Run: headless pygame with SDL's dummy video driver; simulated clock (each Clock.tick advances the game by its frame time, no real sleeping); random seed 0; keys injected as events and as key.get_pressed() state; mouse plan: one left click at the window centre at the start of phase 2, then a move to the lower-right quarter at the start of phase 3.
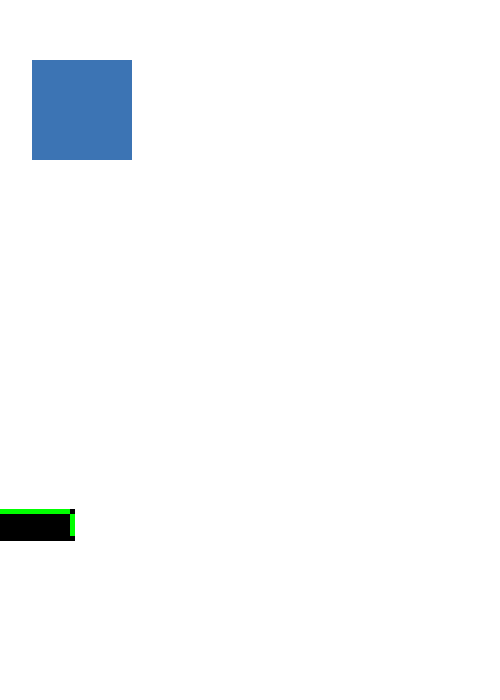
Frame 1 of 4 · flips 1–60 · no input
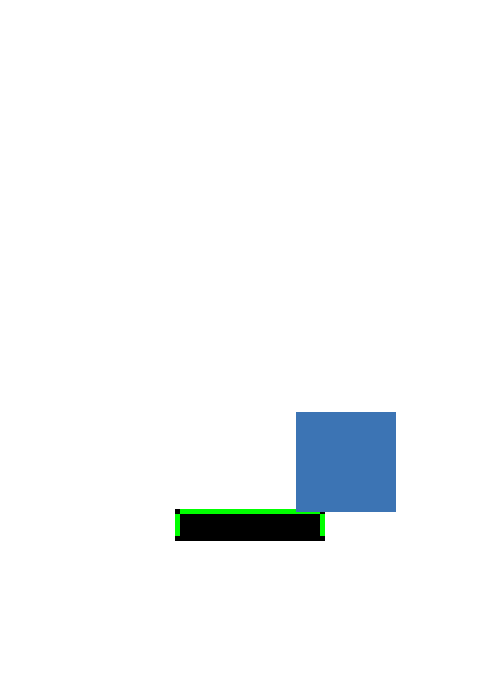
Frame 2 of 4 · flips 61–180 · clicked the window centre · tapped SPACE, RETURN · held RIGHT (→), D
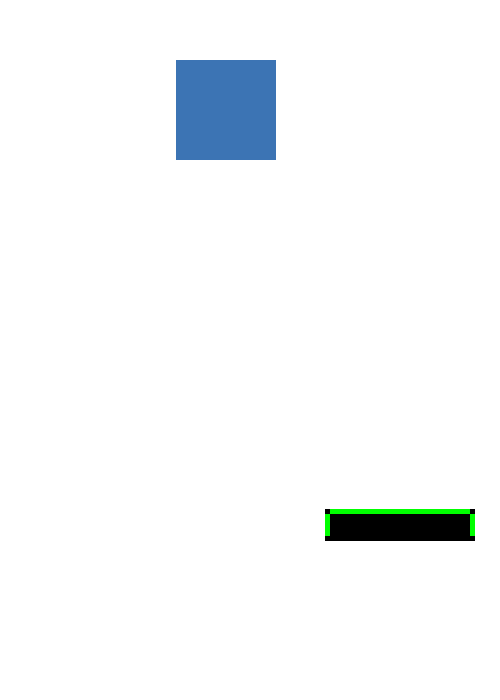
Frame 3 of 4 · flips 181–300 · moved the mouse to the lower-right quarter · held DOWN (↓), S
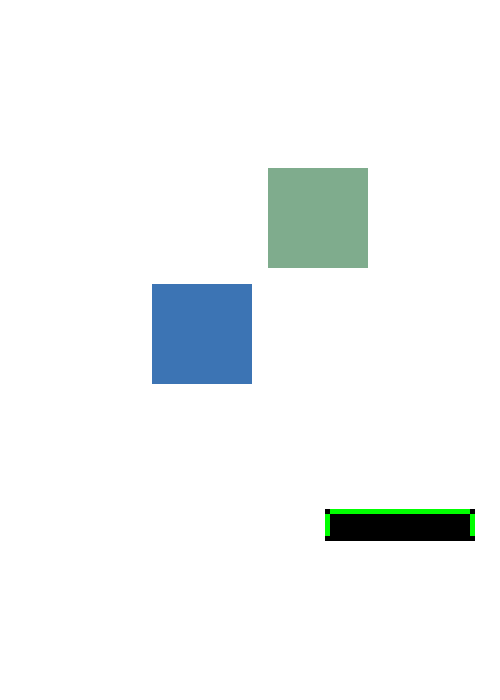
Frame 4 of 4 · flips 301–420 · held LEFT (←), A, UP (↑), W

The pygame program that drew these frames:

import pygame as pg
import math
import random as r
import sys

highScore = 0

clock = pg.time.Clock() 
windowFPS = 60

#720p
window_width = 500
window_height = 700

blocklist = []

pg.init()

window = pg.display.set_mode([window_width,window_height])
run = True

global blockSize
blockSize = 100

global playerSize

playerSize = (150,32)

class block:
    def __init__(self,startpos):
        self.rect = pg.Rect(0,0,blockSize,blockSize)

        self.posx,self.posy = startpos
        self.momentum = 0,0

        self.momentum = (r.randint(1,5),r.randint(1,5))

        self.rect.center = (startpos)

        self.color = (r.randint(50,200),r.randint(50,200),r.randint(50,200))
        self.xcounter = 0
        self.ycounter = 0

    def posupdate(self):
        
        x,y = self.momentum
        self.posx = self.posx - x
        self.posy = self.posy - y

        if self.posx-(blockSize/2) < 0 or self.posx > window_width-(blockSize/2):
            self.momentum = -x,y
        if self.posy-(blockSize/2) < 0 or self.posy > window_height-(blockSize/2):
            self.momentum = x,-y

        #legge til random
        
        self.rect.center = (self.posx,self.posy)

    def render(self):
        self.posupdate()
        pg.draw.rect(window,self.color,self.rect)

    def count(self):
        if self.ycounter >=1:
            self.ycounter -=1
        if self.xcounter >=1:
            self.xcounter -=1


def blockrender():
    for i in range(len(blocklist)):
        blocklist[i].render()

def updateCounter():
    for i in range(len(blocklist)):
        blocklist[i].count()

def addblock():
    blocklist.append(block((window_width/2,window_height/2)))


class player():
    def __init__(self):
        self.width,self.height = playerSize
        self.rect = pg.Rect(0,0,self.width,self.height)
        self.color = (0,0,0)
        self.posy = window_height-window_height/4
        self.posx = 0
        self.rect.center = self.posx,self.posy

        self.updateSafebox()

    def move(self):
        x,y = pg.mouse.get_pos()
        self.rect.centerx = x
        
    def render(self):
        self.move()
        pg.draw.rect(window,self.color,self.rect)
        pg.draw.rect(window,(0,255,0),self.safebox)
        pg.draw.rect(window,(0,255,0),self.ysafebox1)
        pg.draw.rect(window,(0,255,0),self.ysafebox2)
        

    def updateSafebox(self):
        self.safebox = pg.Rect(0,0,self.width-10,5)
        self.safebox.midtop = self.rect.midtop

        self.ysafebox1 = pg.Rect(0,0,5,self.height-10)
        self.ysafebox2 = pg.Rect(0,0,5,self.height-10)
        self.ysafebox1.midleft = self.rect.midleft
        self.ysafebox2.midright = self.rect.midright

def safecollision():
    player.updateSafebox()
    for i in range(len(blocklist)):
        updateCounter()
        if blocklist[i].ycounter == 0:
            if pg.Rect.colliderect(player.safebox,blocklist[i].rect):
                a,b = blocklist[i].momentum
                blocklist[i].momentum = a,-b
                blocklist[i].ycounter = 60
        if blocklist[i].xcounter ==0:
            if pg.Rect.colliderect(player.ysafebox1,blocklist[i].rect) or pg.Rect.colliderect(player.ysafebox2,blocklist[i].rect):
                a,b = blocklist[i].momentum
                blocklist[i].momentum = -a,b
            
                blocklist[i].xcounter = 60






player = player()

addblock()

counter = 0
timediff = 5

while run:
    window.fill((255,255,255))
    for event in pg.event.get():
        if event.type == pg.QUIT:
            sys.exit()
        if event.type == pg.KEYDOWN:
            if event.key ==pg.K_ESCAPE:
                sys.exit()
    
    if counter > windowFPS*timediff:
        addblock()
        counter = -1

    safecollision()
    player.render()
    counter+=1
    blockrender()

    clock.tick(windowFPS)
    pg.display.flip()
